Photos from the image-classification dataset "dataset_final" in the GitHub repository Sree14hari/BridgeCrack-Segmentation. Its 3 classes are: heavy crack, light crack, medium crack.

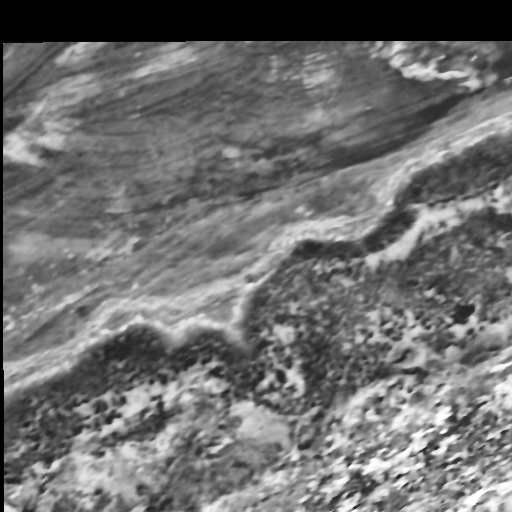
Label: heavy crack

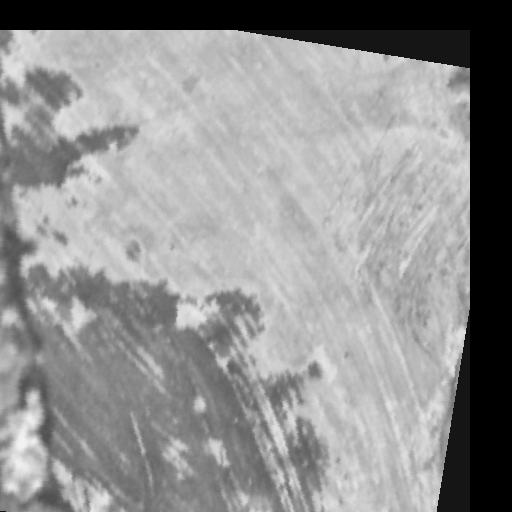
Label: light crack

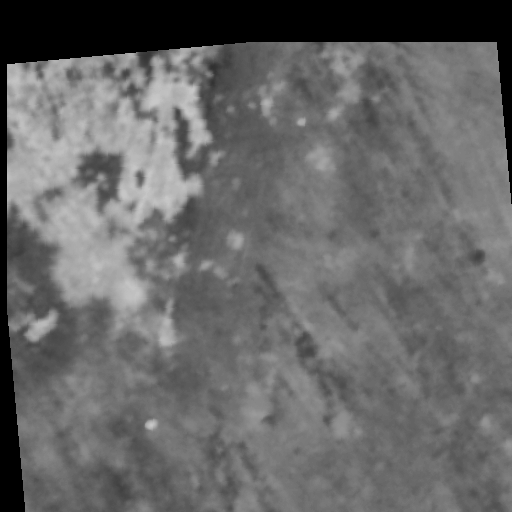
Label: medium crack

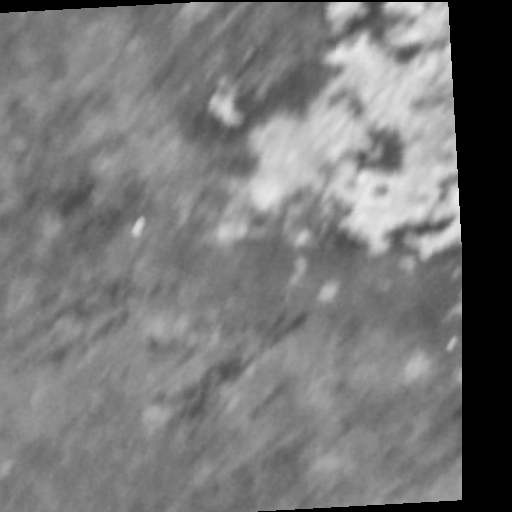
Label: light crack

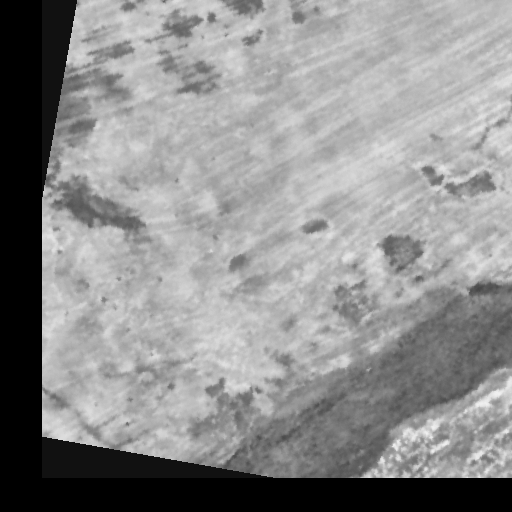
Label: medium crack

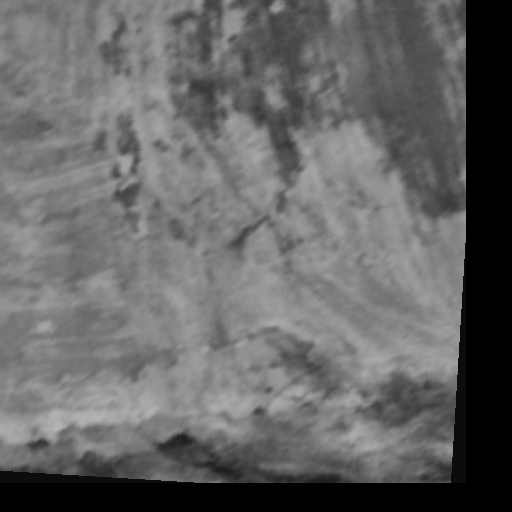
Label: heavy crack
